3-way image classification set "sandwich" from GitHub (angiechang11/sandwich); label vocabulary: deluxe sandwich, plain sandwich, veggie sandwich.

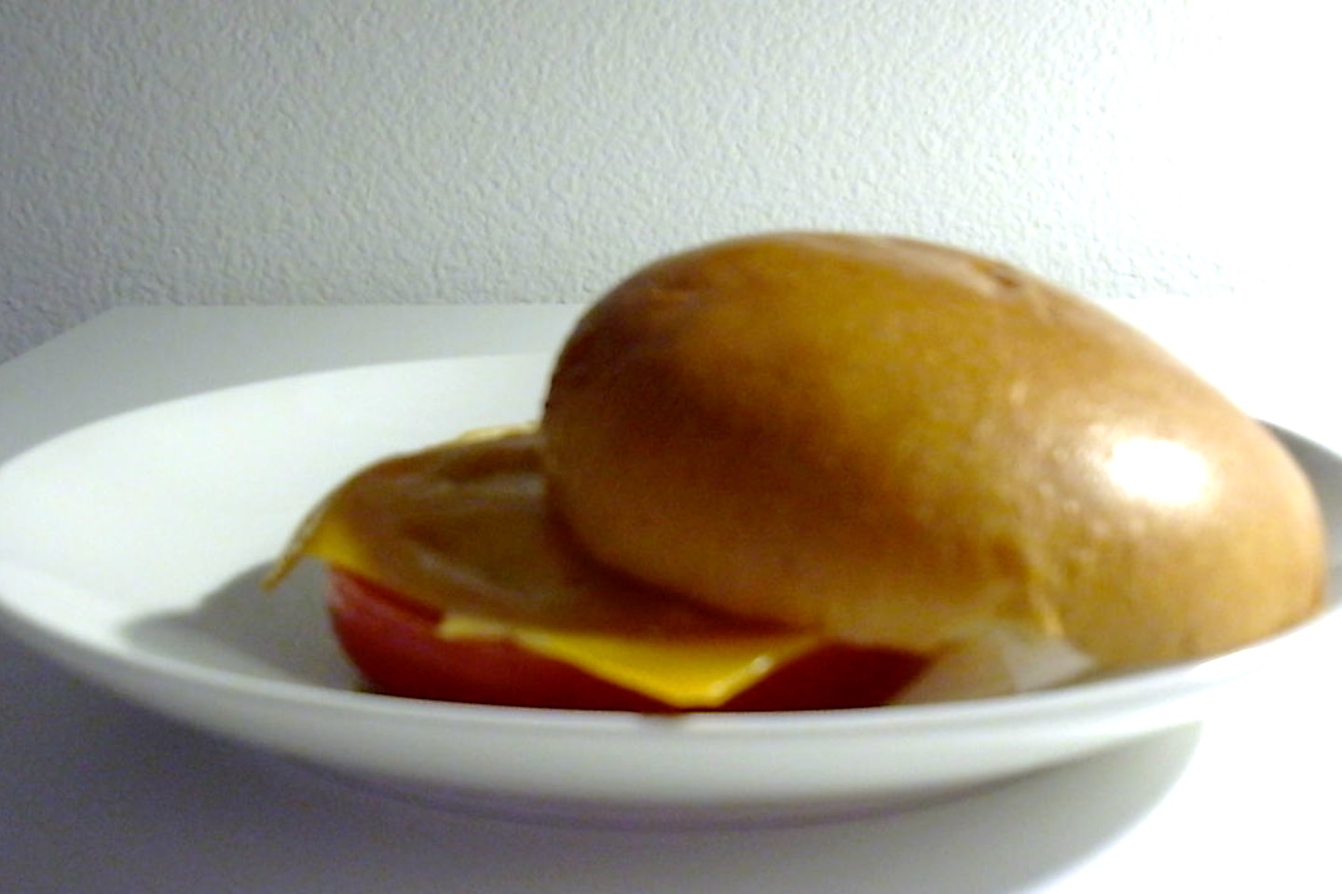
Label: veggie sandwich

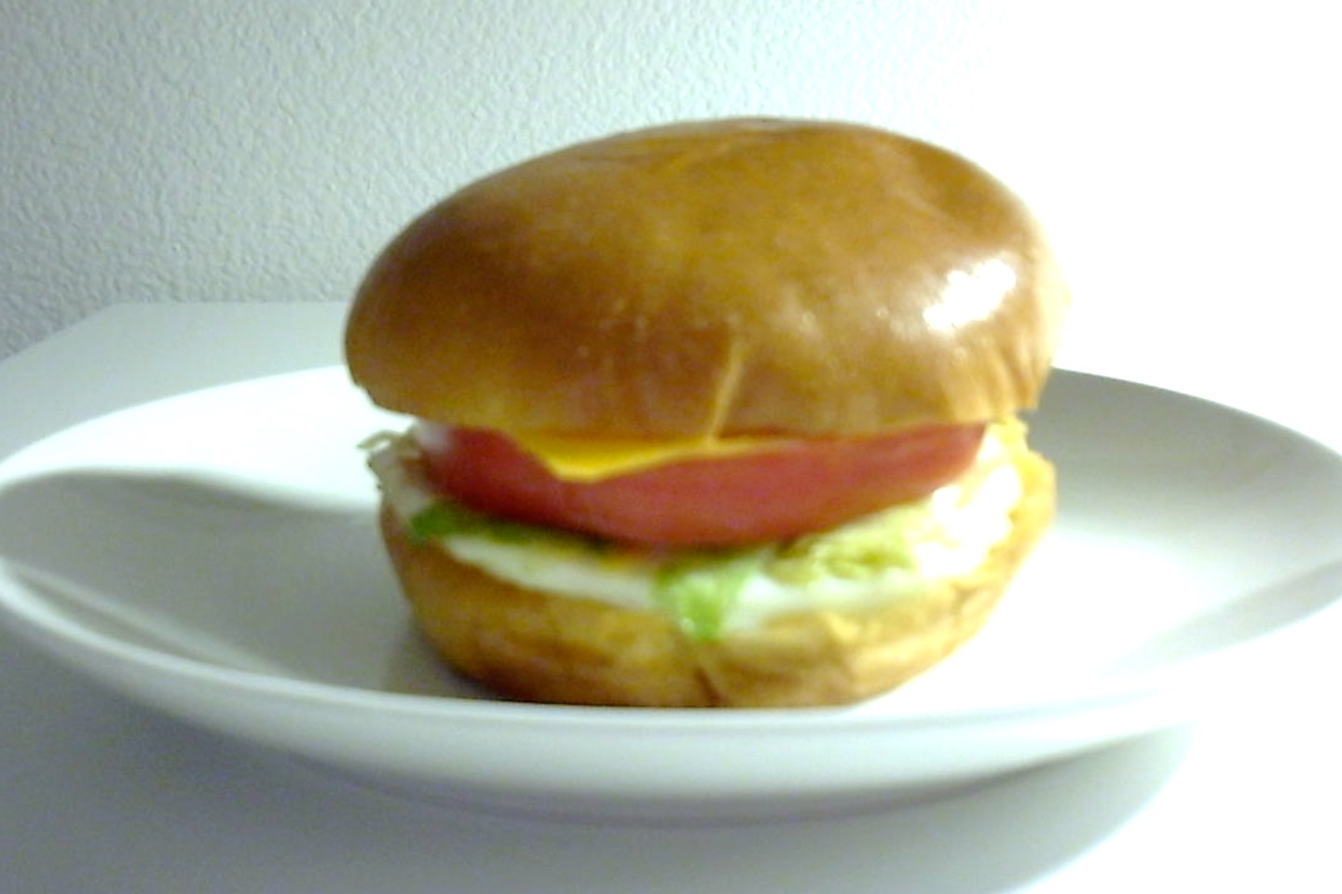
Label: deluxe sandwich

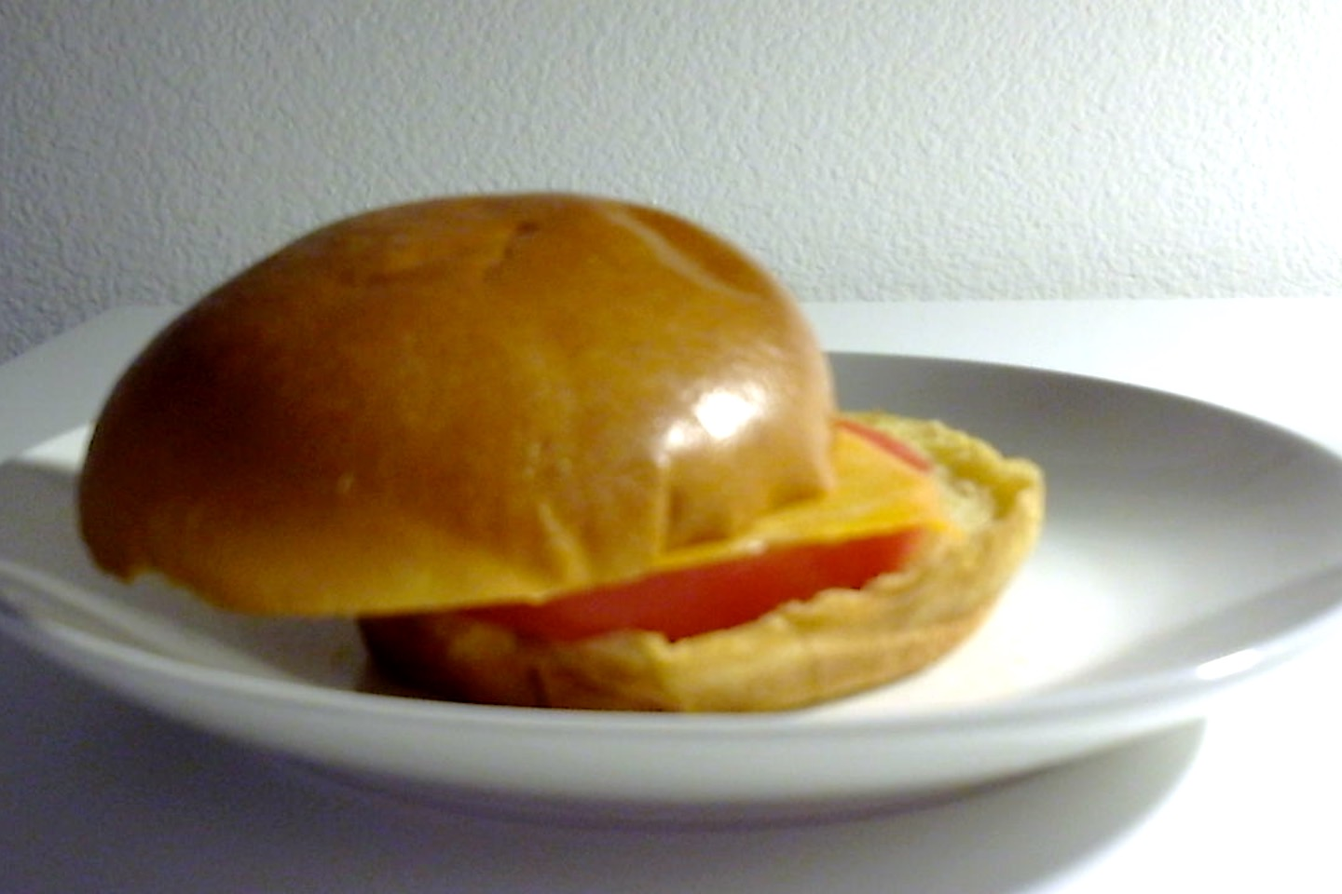
Label: veggie sandwich

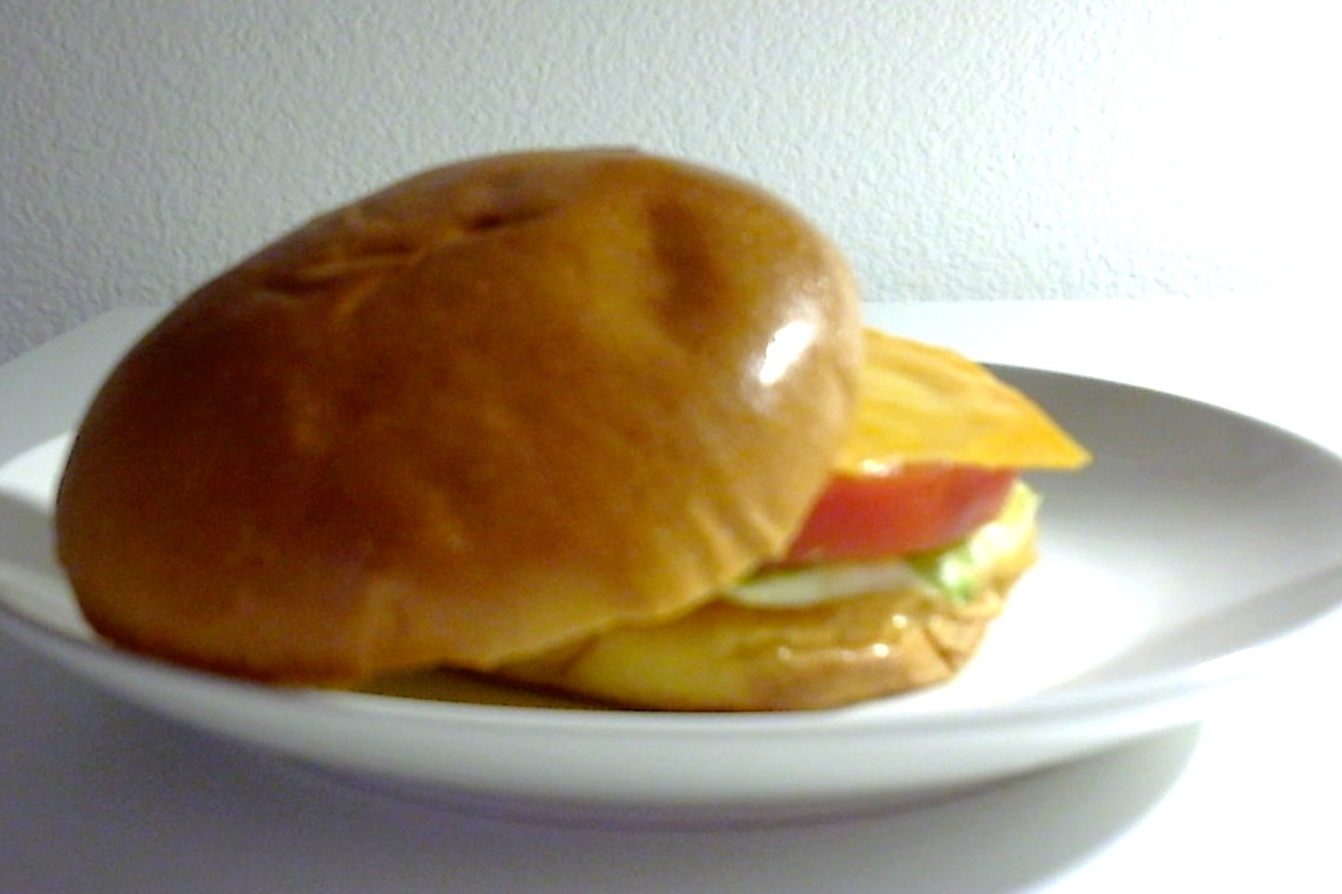
Label: deluxe sandwich

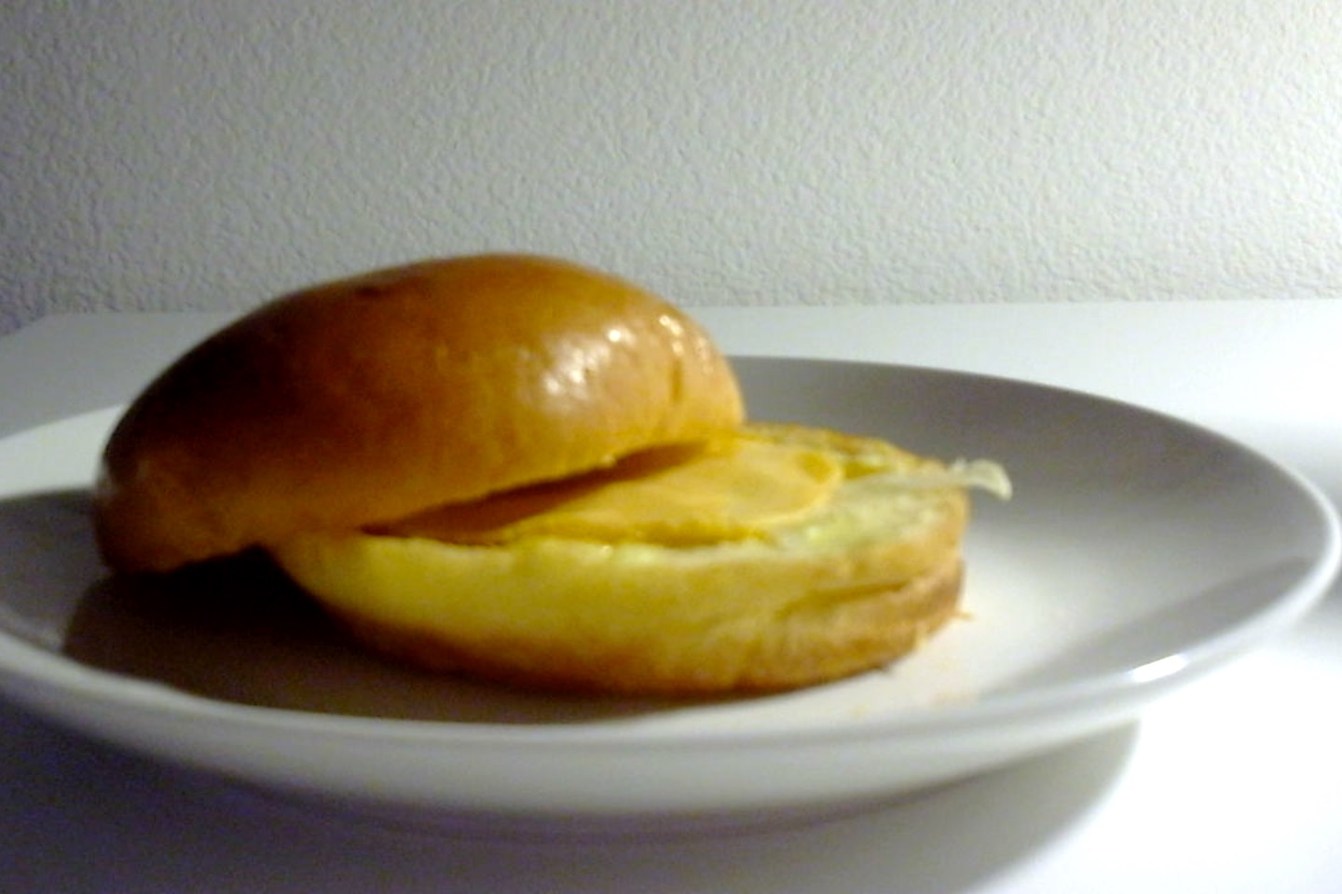
Label: plain sandwich

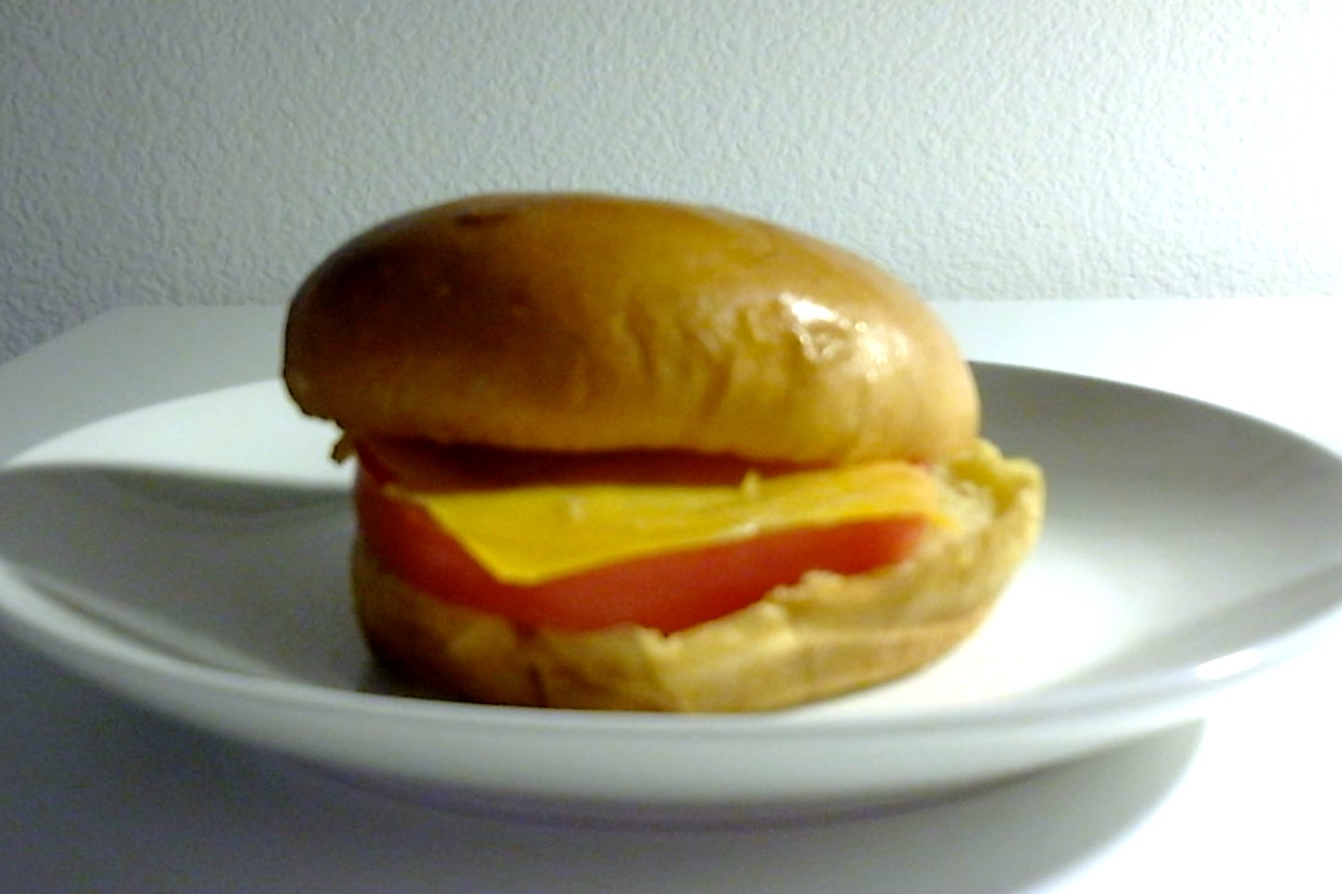
Label: veggie sandwich
